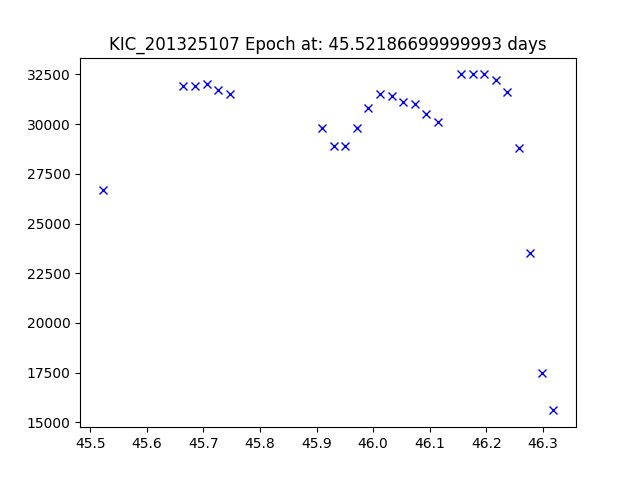

Source data for this figure (header and first rows):
JDtimes, observed fluxes, observed uncertainties
45.52, 26700, 6.6
45.66, 31900, 6.6
45.69, 31900, 6.6
45.71, 32000, 6.6
45.73, 31700, 6.6
45.75, 31500, 6.6
45.91, 29800, 6.6
45.93, 28900, 6.6
45.95, 28900, 6.6
45.97, 29800, 6.6
45.99, 30800, 6.6
46.01, 31500, 6.6
46.03, 31400, 6.6
46.05, 31100, 6.6
46.07, 31000, 6.6
46.09, 30500, 6.6
46.11, 30100, 6.6
46.16, 32500, 6.6
46.18, 32500, 6.6
46.2, 32500, 6.6
46.22, 32200, 6.6
46.24, 31600, 6.6
46.26, 28800, 6.6
46.28, 23500, 6.6
46.3, 17500, 6.6
46.32, 15600, 6.59
